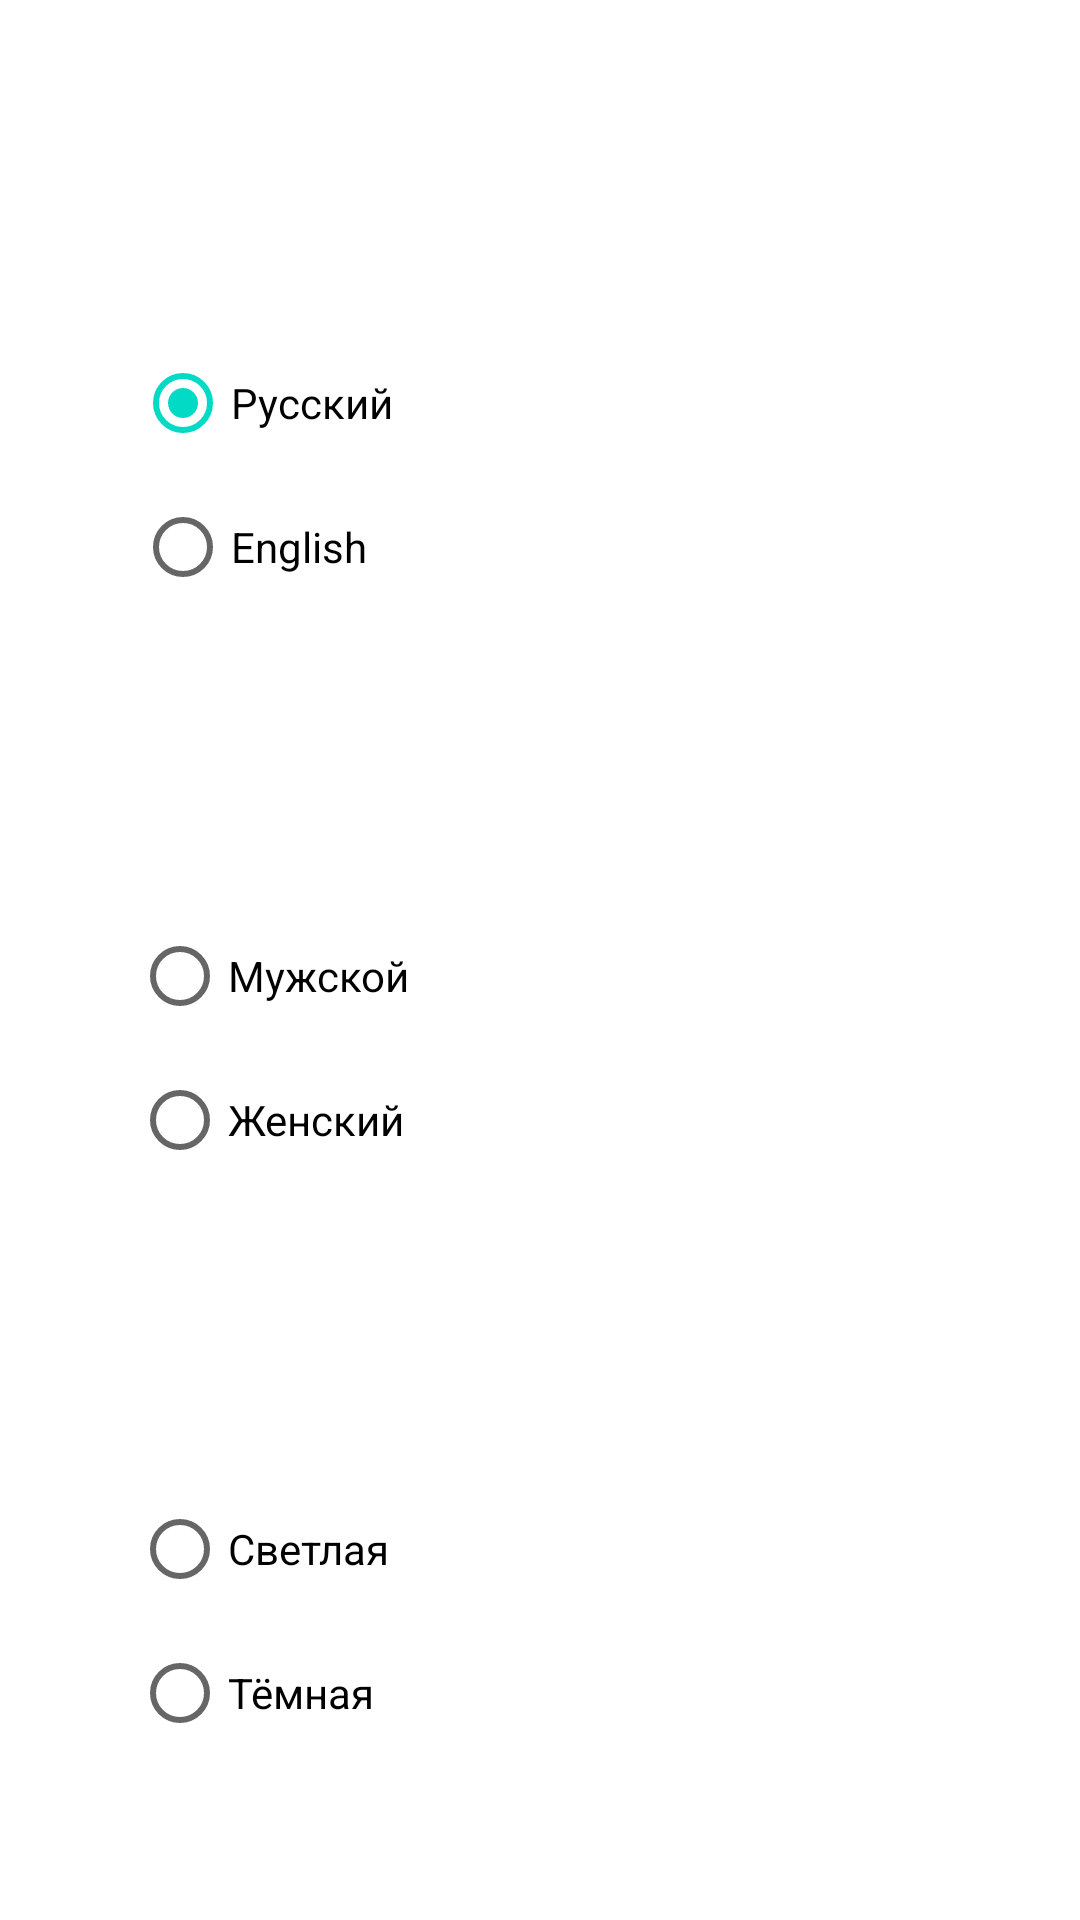

Android layout source for this screen:
<!-- AndroidManifest.xml: application theme Theme.Moscow4D -->
<!-- res/layout/fragment_settings.xml -->
<?xml version="1.0" encoding="utf-8"?>
<FrameLayout xmlns:android="http://schemas.android.com/apk/res/android"
    xmlns:app="http://schemas.android.com/apk/res-auto"
    xmlns:tools="http://schemas.android.com/tools"
    android:layout_width="match_parent"
    android:layout_height="match_parent"
    tools:context=".fragments.settings.SettingsFragment">

    <androidx.constraintlayout.widget.ConstraintLayout
        android:layout_width="match_parent"
        android:layout_height="match_parent">

        
        <TextView
            android:id="@+id/settings_page_title"

            android:layout_width="match_parent"
            android:layout_height="wrap_content"
            android:layout_marginTop="5dp"

            app:layout_constraintEnd_toEndOf="parent"
            app:layout_constraintStart_toStartOf="parent"
            app:layout_constraintTop_toTopOf="parent"

            android:textAlignment="center"
            android:textColor="@color/white"
            android:textSize="30sp"

            android:text="Настройки" />

        
        <TextView
            android:id="@+id/settings_title_language"

            android:layout_width="wrap_content"
            android:layout_height="wrap_content"
            android:layout_marginStart="45dp"

            app:layout_constraintBottom_toTopOf="@+id/radioGroup_language"
            app:layout_constraintStart_toStartOf="parent"

            android:textAlignment="textStart"
            android:textColor="@color/white"
            android:textSize="18sp"

            android:text="Язык" />

        
        <RadioGroup
            android:id="@+id/radioGroup_language"

            android:layout_width="170dp"
            android:layout_height="96dp"

            android:layout_marginStart="45dp"
            android:layout_marginTop="65dp"

            app:layout_constraintStart_toStartOf="parent"
            app:layout_constraintTop_toBottomOf="@+id/settings_page_title">

            
            <RadioButton
                android:id="@+id/language_btn_rus"

                android:layout_width="match_parent"
                android:layout_height="wrap_content"

                android:checked="true"
                android:text="Русский" />

            
            <RadioButton
                android:id="@+id/language_btn_eng"

                android:layout_width="match_parent"
                android:layout_height="wrap_content"

                android:text="English" />

        </RadioGroup>


        
        <TextView
            android:id="@+id/settings_title_voice"

            android:layout_width="wrap_content"
            android:layout_height="wrap_content"
            android:layout_marginStart="45dp"

            android:textAlignment="textStart"
            android:textColor="@color/white"
            android:textSize="18sp"

            app:layout_constraintBottom_toTopOf="@+id/radioGroup_voice"
            app:layout_constraintStart_toStartOf="parent"

            android:text="Голос" />

        
        <RadioGroup
            android:id="@+id/radioGroup_voice"

            android:layout_width="170dp"
            android:layout_height="96dp"

            android:layout_marginStart="44dp"
            android:layout_marginTop="256dp"

            app:layout_constraintStart_toStartOf="parent"
            app:layout_constraintTop_toBottomOf="@+id/settings_page_title" >

            
            <RadioButton
                android:id="@+id/voice_btn_male"

                android:layout_width="match_parent"
                android:layout_height="wrap_content"

                android:text="Мужской" />

            
            <RadioButton
                android:id="@+id/voice_btn_female"

                android:layout_width="match_parent"
                android:layout_height="wrap_content"

                android:text="Женский" />

        </RadioGroup>

        
        <TextView
            android:id="@+id/settings_title_colour"

            android:layout_width="wrap_content"
            android:layout_height="wrap_content"
            android:layout_marginStart="45dp"

            android:textAlignment="textStart"
            android:textColor="@color/white"
            android:textSize="18sp"

            app:layout_constraintBottom_toTopOf="@id/radioGroup_colour"
            app:layout_constraintStart_toStartOf="parent"

            android:text="Цветовая схема" />

        
        <RadioGroup
            android:id="@+id/radioGroup_colour"

            android:layout_width="170dp"
            android:layout_height="96dp"

            android:layout_marginStart="44dp"
            android:layout_marginTop="447dp"

            app:layout_constraintStart_toStartOf="parent"
            app:layout_constraintTop_toBottomOf="@+id/settings_page_title" >

            
            <RadioButton
                android:id="@+id/theme_button_lite"

                android:layout_width="match_parent"
                android:layout_height="wrap_content"

                android:text="Светлая" />


            
            <RadioButton
                android:id="@+id/theme_button_dark"

                android:layout_width="match_parent"
                android:layout_height="wrap_content"

                android:text="Тёмная" />
        </RadioGroup>

    </androidx.constraintlayout.widget.ConstraintLayout>
</FrameLayout>
<!-- resources referenced by this layout -->
<resources>
  <color name="white">#FFFFFFFF</color>
  <style name="Theme.Moscow4D" parent="Theme.MaterialComponents.DayNight.NoActionBar">
          
          <item name="colorPrimary">@color/blue</item>
          <item name="colorPrimaryVariant">@color/blue2</item>
          <item name="colorOnPrimary">@color/white</item>
          
          <item name="colorSecondary">@color/teal_200</item>
          <item name="colorSecondaryVariant">@color/teal_700</item>
          <item name="colorOnSecondary">@color/black</item>
          
          <item name="android:statusBarColor" tools:targetApi="l">?attr/colorPrimaryVariant</item>
          
      </style>
  <color name="blue">#0274be</color>
  <color name="teal_200">#FF03DAC5</color>
  <color name="teal_700">#FF018786</color>
  <color name="black">#FF000000</color>
</resources>
